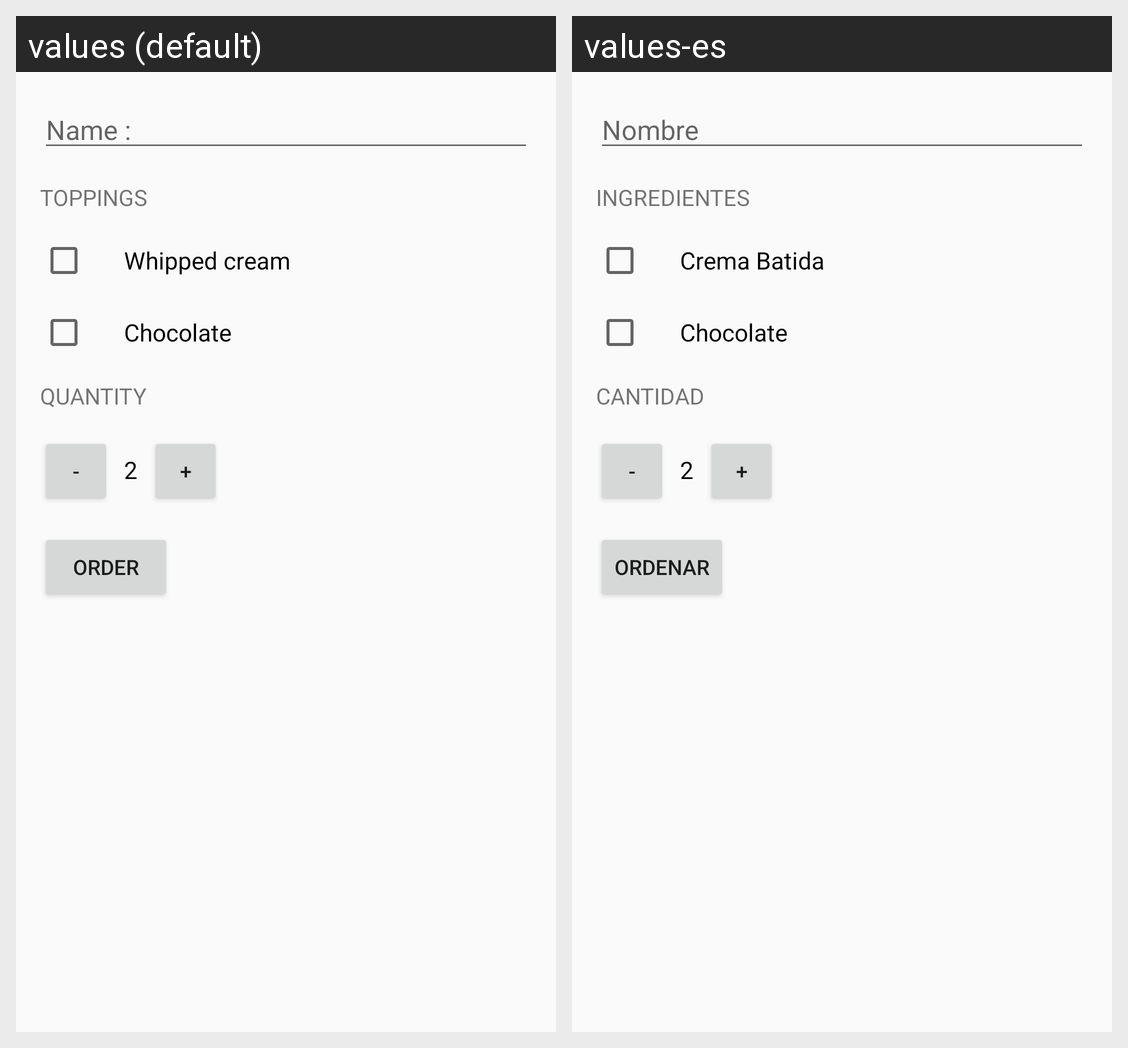

Strings drawn on this Android screen and how each of the app's shown locales translates them:
Android screen res/layout/activity_main.xml rendered under 2 locales, left to right: values (default), values-es. Device: Nexus 5 (rendered at 1080×1920; each locale shown at half size, 540×960, under a caption strip naming it); theme AppTheme.
Strings drawn on this screen, with the default value and each locale's value (text and hints the layout hard-codes, and strings that could not be matched under every locale, appear in the picture but are not listed):

name_hint
  values: Name :
  values-es: Nombre

toppings
  values: Toppings
  values-es: Ingredientes

whipped_cream
  values: Whipped cream
  values-es: Crema Batida

chocolate
  values: Chocolate
  values-es: Chocolate

quantity
  values: Quantity
  values-es: Cantidad

initial_quantity_value
  values: 2
  values-es: 2

order
  values: Order
  values-es: Ordenar
